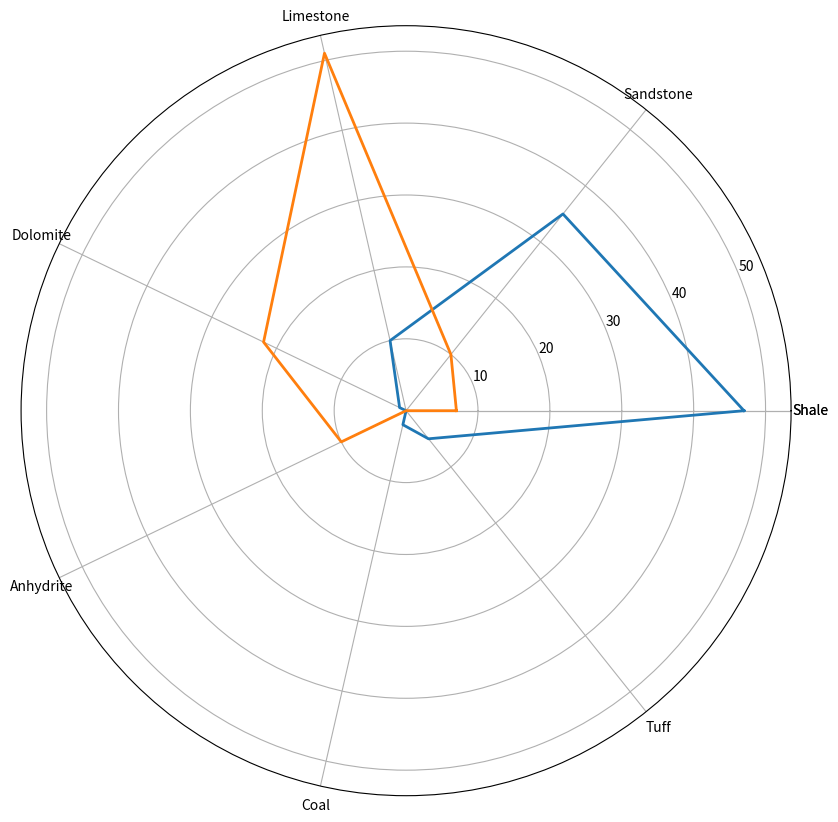
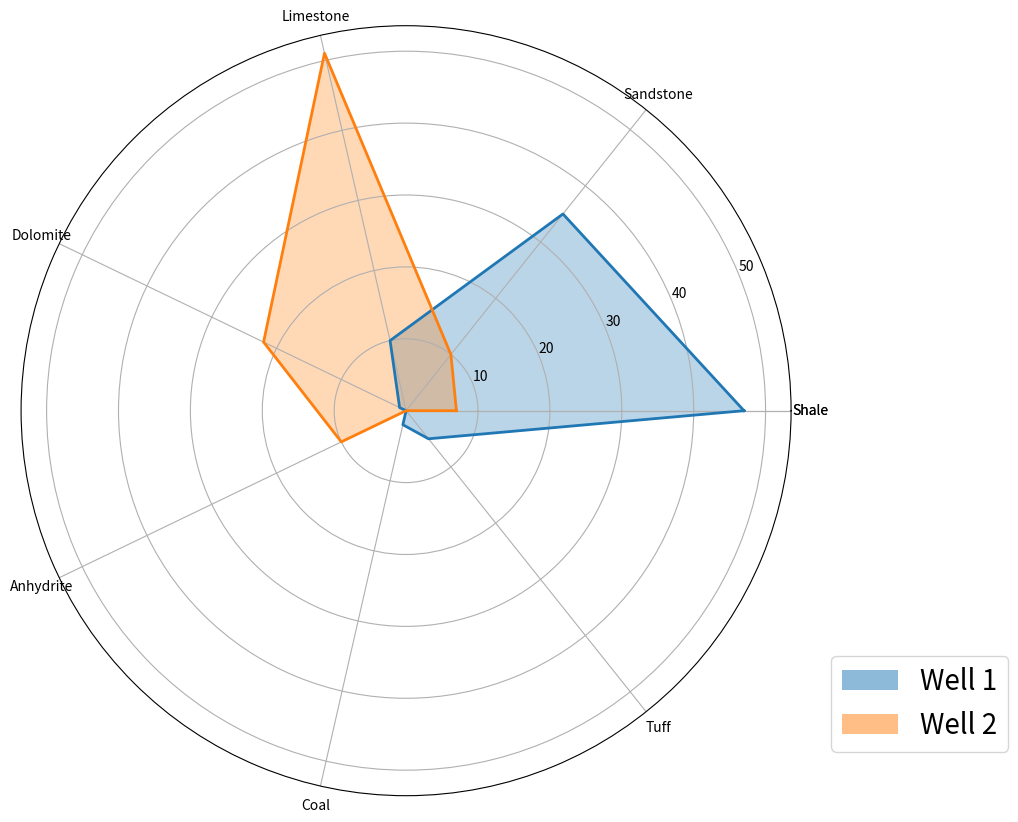
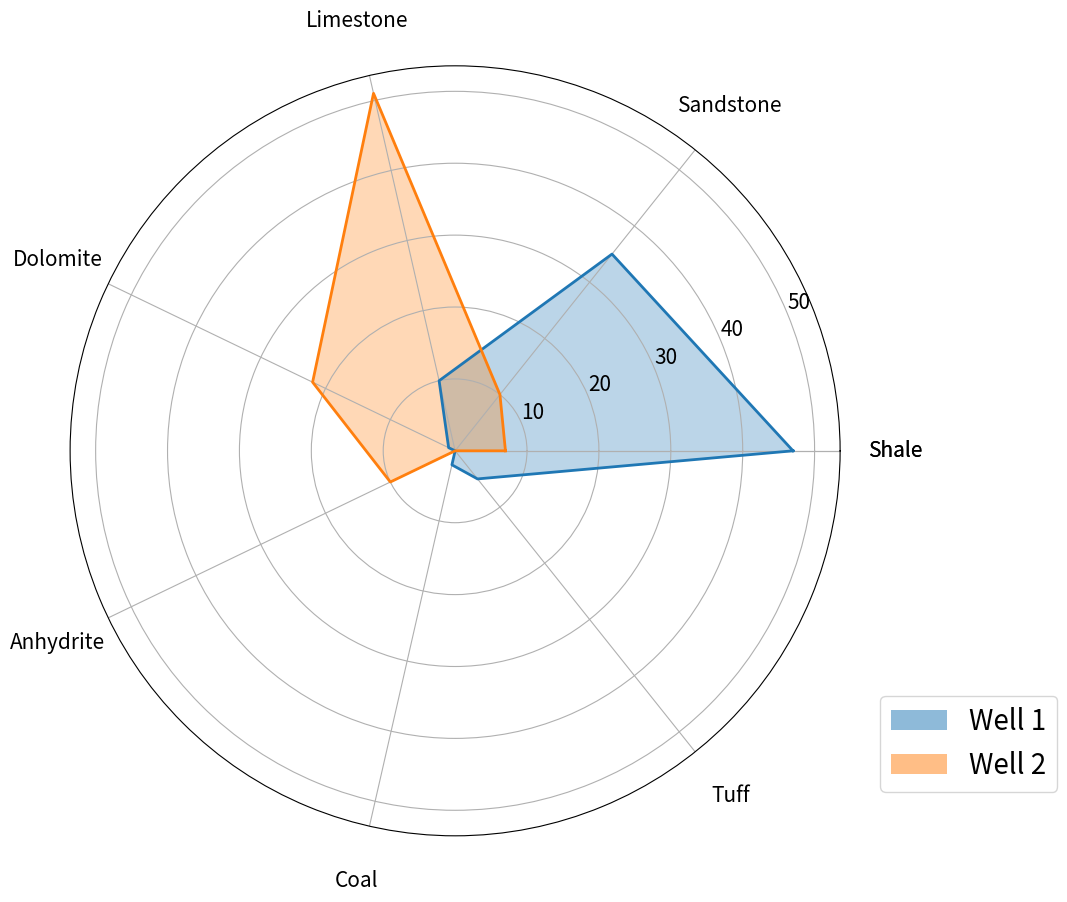

Write the Python code that produced these figures, in order.
#%%

# https://towardsdatascience.com/create-stunning-radar-plots-with-matplotlib-6a8e05054ff9


#%%
import matplotlib.pyplot as plt
import numpy as np

#%%
lithologies = ['Shale', 'Sandstone', 
               'Limestone', 'Dolomite', 
               'Anhydrite', 'Coal', 'Tuff']

well1 = [47, 35, 10, 1, 0, 2, 5]

well2 = [7, 10, 51, 22, 10, 0, 0]

#%%

lithologies = [*lithologies, lithologies[0]]
well1 = [*well1, well1[0]]
well2 = [*well2, well2[0]]

#%%
well2

#%%
label_loc = np.linspace(start=0, stop=2 * np.pi, num=len(lithologies))

#%%
fig, ax = plt.subplots(figsize=(10,10), subplot_kw=dict(polar=True))

ax.plot(label_loc, well1, lw=2)
ax.plot(label_loc, well2, lw=2)

lines, labels = plt.thetagrids(np.degrees(label_loc), labels=lithologies)

plt.show()

#%%
from matplotlib.patches import Patch

fig, ax = plt.subplots(figsize=(10,10), subplot_kw=dict(polar=True))

ax.plot(label_loc, well1, lw=2)
ax.plot(label_loc, well2, lw=2)

ax.fill(label_loc, well1, alpha=0.3)
ax.fill(label_loc, well2, alpha=0.3)

lines, labels = plt.thetagrids(np.degrees(label_loc), labels=lithologies)

# Create custom legend handles
well1_legend = Patch(facecolor='C0', alpha=0.5, label='Well 1')
well2_legend = Patch(facecolor='C1', alpha=0.5, label='Well 2')

# Add a legend with custom position and handles
ax.legend(handles=[well1_legend, well2_legend], 
          bbox_to_anchor=(1.3, 0.2), fontsize=20, 
          frameon=True)

plt.show()

#%%
fig, ax = plt.subplots(figsize=(10,10), subplot_kw=dict(polar=True))

ax.plot(label_loc, well1, lw=2)
ax.plot(label_loc, well2, lw=2)

ax.fill(label_loc, well1, alpha=0.3)
ax.fill(label_loc, well2, alpha=0.3)

lines, labels = plt.thetagrids(np.degrees(label_loc), labels=lithologies)

ax.tick_params(axis='both', which='major', pad=30, labelsize=15)

# Create custom legend handles
well1_legend = Patch(facecolor='C0', alpha=0.5, label='Well 1')
well2_legend = Patch(facecolor='C1', alpha=0.5, label='Well 2')

# Add a legend with custom position and handles
ax.legend(handles=[well1_legend, well2_legend], 
          bbox_to_anchor=(1.3, 0.2), fontsize=20, 
          frameon=True)


plt.show()
# %%
